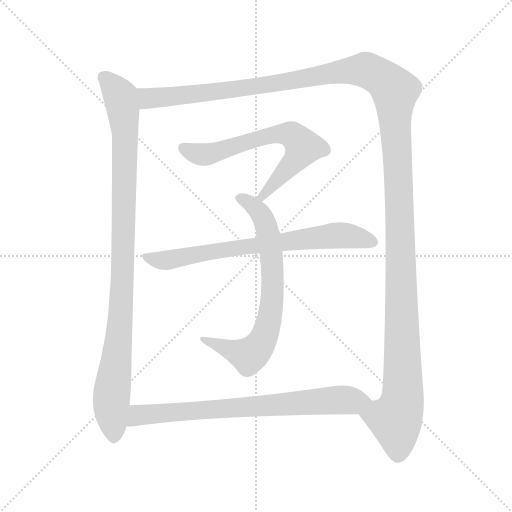
t = 0.00 s
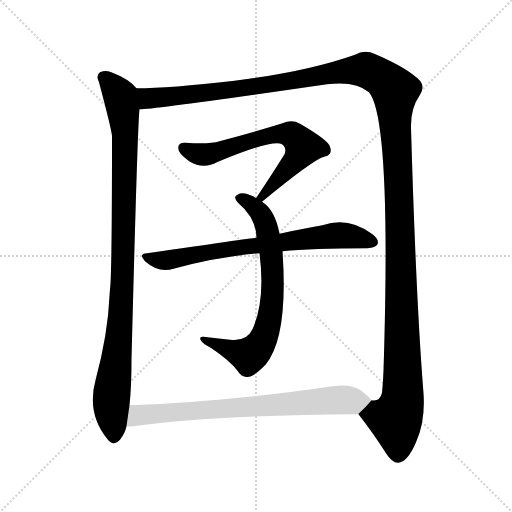
t = 4.97 s
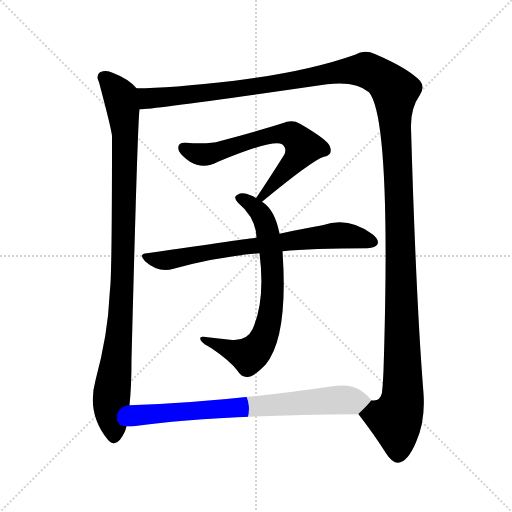
t = 5.22 s
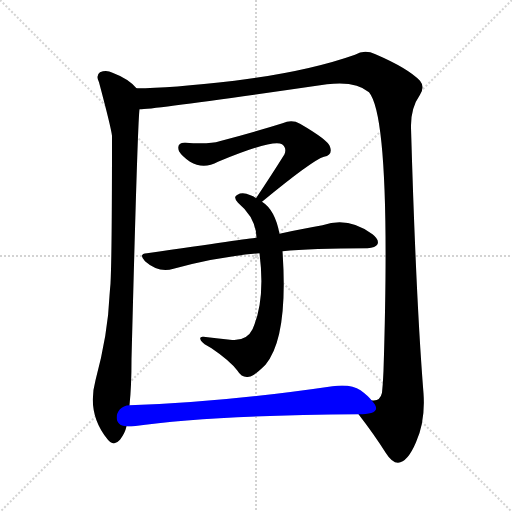
t = 5.48 s
t = 5.73 s: frame unchanged from t = 5.48 s, image omitted
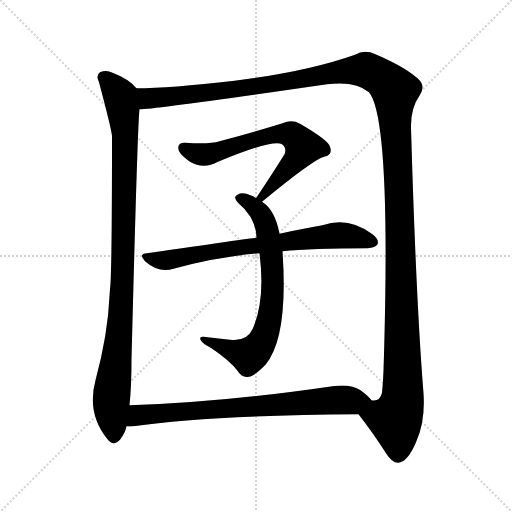
t = 6.46 s

The animated SVG that drew these frames (rendered in a browser with its animation timeline set to each time). Animation: 6 CSS @keyframes rules; one cycle of 6.46 s.

<svg version="1.1" viewBox="0 0 1024 1024" xmlns="http://www.w3.org/2000/svg">
  <g stroke="lightgray" stroke-dasharray="1,1" stroke-width="1" transform="scale(4, 4)">
    <line x1="0" y1="0" x2="256" y2="256"></line>
    <line x1="256" y1="0" x2="0" y2="256"></line>
    <line x1="128" y1="0" x2="128" y2="256"></line>
    <line x1="0" y1="128" x2="256" y2="128"></line>
  </g>
<g transform="scale(1, -1) translate(0, -900)">
   <style type="text/css">
    @keyframes keyframes0 {
      from {
       stroke: blue;
       stroke-dashoffset: 987;
       stroke-width: 128;
       }
       76% {
       animation-timing-function: step-end;
       stroke: blue;
       stroke-dashoffset: 0;
       stroke-width: 128;
       }
       to {
       stroke: black;
       stroke-width: 1024;
       }
       }
       #make-me-a-hanzi-animation-0 {
         animation: keyframes0 1.053223s both;
         animation-delay: 0.000000s;
         animation-timing-function: linear;
       }
    @keyframes keyframes1 {
      from {
       stroke: blue;
       stroke-dashoffset: 1520;
       stroke-width: 128;
       }
       83% {
       animation-timing-function: step-end;
       stroke: blue;
       stroke-dashoffset: 0;
       stroke-width: 128;
       }
       to {
       stroke: black;
       stroke-width: 1024;
       }
       }
       #make-me-a-hanzi-animation-1 {
         animation: keyframes1 1.486979s both;
         animation-delay: 1.053223s;
         animation-timing-function: linear;
       }
    @keyframes keyframes2 {
      from {
       stroke: blue;
       stroke-dashoffset: 648;
       stroke-width: 128;
       }
       68% {
       animation-timing-function: step-end;
       stroke: blue;
       stroke-dashoffset: 0;
       stroke-width: 128;
       }
       to {
       stroke: black;
       stroke-width: 1024;
       }
       }
       #make-me-a-hanzi-animation-2 {
         animation: keyframes2 0.777344s both;
         animation-delay: 2.540202s;
         animation-timing-function: linear;
       }
    @keyframes keyframes3 {
      from {
       stroke: blue;
       stroke-dashoffset: 702;
       stroke-width: 128;
       }
       70% {
       animation-timing-function: step-end;
       stroke: blue;
       stroke-dashoffset: 0;
       stroke-width: 128;
       }
       to {
       stroke: black;
       stroke-width: 1024;
       }
       }
       #make-me-a-hanzi-animation-3 {
         animation: keyframes3 0.821289s both;
         animation-delay: 3.317546s;
         animation-timing-function: linear;
       }
    @keyframes keyframes4 {
      from {
       stroke: blue;
       stroke-dashoffset: 716;
       stroke-width: 128;
       }
       70% {
       animation-timing-function: step-end;
       stroke: blue;
       stroke-dashoffset: 0;
       stroke-width: 128;
       }
       to {
       stroke: black;
       stroke-width: 1024;
       }
       }
       #make-me-a-hanzi-animation-4 {
         animation: keyframes4 0.832682s both;
         animation-delay: 4.138835s;
         animation-timing-function: linear;
       }
    @keyframes keyframes5 {
      from {
       stroke: blue;
       stroke-dashoffset: 737;
       stroke-width: 128;
       }
       71% {
       animation-timing-function: step-end;
       stroke: blue;
       stroke-dashoffset: 0;
       stroke-width: 128;
       }
       to {
       stroke: black;
       stroke-width: 1024;
       }
       }
       #make-me-a-hanzi-animation-5 {
         animation: keyframes5 0.849772s both;
         animation-delay: 4.971517s;
         animation-timing-function: linear;
       }
</style>
<path d="M 273.0 723.5 Q 257.0 742.5 225.0 754.5 Q 213.0 760.5 200.0 755.5 Q 191.0 749.5 198.0 735.5 Q 222.0 645.5 224.0 628.5 Q 224.0 390.5 221.0 332.5 Q 220.0 322.5 219.0 308.5 Q 216.0 232.5 191.0 139.5 Q 173.0 73.5 215.0 21.5 Q 227.0 5.5 240.0 20.5 Q 250.0 33.5 253.0 47.5 L 259.0 89.5 Q 263.0 126.5 263.0 181.5 Q 275.0 649.5 279.0 681.5 C 281.0 711.5 281.0 716.5 273.0 723.5 Z" fill="lightgray"></path> 
<path d="M 717.0 71.5 Q 748.0 31.5 772.0 -6.5 Q 784.0 -25.5 796.0 -25.5 Q 815.0 -24.5 832.0 15.5 Q 851.0 58.5 847.0 113.5 Q 832.0 300.5 822.0 644.5 Q 821.0 683.5 840.0 710.5 Q 850.0 726.5 840.0 738.5 Q 816.0 763.5 751.0 791.5 Q 729.0 801.5 710.0 790.5 Q 614.0 756.5 469.0 738.5 Q 339.0 723.5 273.0 723.5 C 243.0 722.5 249.0 678.5 279.0 681.5 Q 310.0 681.5 654.0 731.5 Q 712.0 738.5 738.0 715.5 Q 783.0 661.5 767.0 158.5 Q 766.0 133.5 764.0 114.5 Q 760.0 96.5 743.0 99.5 C 723.0 76.5 716.0 72.5 717.0 71.5 Z" fill="lightgray"></path> 
<path d="M 524.0 496.5 Q 626.0 580.5 648.0 586.5 Q 666.0 590.5 660.0 606.5 Q 657.0 619.5 600.0 652.5 Q 584.0 661.5 565.0 653.5 Q 514.0 637.5 439.0 617.5 Q 420.0 611.5 371.0 614.5 Q 352.0 615.5 358.0 597.5 Q 364.0 587.5 380.0 576.5 Q 407.0 560.5 436.0 576.5 Q 547.0 622.5 564.0 611.5 Q 574.0 604.5 569.0 591.5 Q 544.0 551.5 512.0 503.5 C 495.0 478.5 501.0 477.5 524.0 496.5 Z" fill="lightgray"></path> 
<path d="M 559.0 432.5 Q 550.0 480.5 524.0 496.5 L 512.0 503.5 Q 508.0 507.5 501.0 509.5 Q 485.0 516.5 475.0 510.5 Q 465.0 506.5 476.0 494.5 Q 512.0 464.5 513.0 424.5 L 519.0 393.5 Q 531.0 299.5 505.0 241.5 Q 493.0 216.5 460.0 220.5 Q 432.0 223.5 407.0 226.5 Q 397.0 227.5 402.0 218.5 Q 406.0 212.5 423.0 203.5 Q 460.0 178.5 475.0 158.5 Q 484.0 143.5 498.0 146.5 Q 508.0 147.5 531.0 170.5 Q 577.0 225.5 565.0 397.5 L 559.0 432.5 Z" fill="lightgray"></path> 
<path d="M 565.0 397.5 Q 622.0 403.5 735.0 403.5 Q 751.0 404.5 755.0 411.5 Q 759.0 420.5 745.0 431.5 Q 697.0 467.5 645.0 449.5 Q 608.0 443.5 559.0 432.5 L 513.0 424.5 Q 510.0 424.5 294.0 393.5 Q 276.0 392.5 290.0 377.5 Q 317.0 353.5 347.0 362.5 Q 434.0 386.5 519.0 393.5 L 565.0 397.5 Z" fill="lightgray"></path> 
<path d="M 253.0 47.5 Q 257.0 46.5 267.0 47.5 Q 412.0 69.5 717.0 71.5 C 747.0 71.5 764.0 77.5 743.0 99.5 Q 736.0 108.5 721.0 119.5 Q 702.0 132.5 665.0 127.5 Q 439.0 94.5 259.0 89.5 C 229.0 88.5 223.0 47.5 253.0 47.5 Z" fill="lightgray"></path> 
      <clipPath id="make-me-a-hanzi-clip-0">
      <path d="M 273.0 723.5 Q 257.0 742.5 225.0 754.5 Q 213.0 760.5 200.0 755.5 Q 191.0 749.5 198.0 735.5 Q 222.0 645.5 224.0 628.5 Q 224.0 390.5 221.0 332.5 Q 220.0 322.5 219.0 308.5 Q 216.0 232.5 191.0 139.5 Q 173.0 73.5 215.0 21.5 Q 227.0 5.5 240.0 20.5 Q 250.0 33.5 253.0 47.5 L 259.0 89.5 Q 263.0 126.5 263.0 181.5 Q 275.0 649.5 279.0 681.5 C 281.0 711.5 281.0 716.5 273.0 723.5 Z" fill="lightgray"></path>
      </clipPath>
      <path clip-path="url(#make-me-a-hanzi-clip-0)" d="M 208.0 744.5 L 240.0 707.5 L 250.0 634.5 L 246.0 329.5 L 236.0 196.5 L 223.0 111.5 L 228.0 27.5 " fill="none" id="make-me-a-hanzi-animation-0" stroke-dasharray="859 1718" stroke-linecap="round"></path>

      <clipPath id="make-me-a-hanzi-clip-1">
      <path d="M 717.0 71.5 Q 748.0 31.5 772.0 -6.5 Q 784.0 -25.5 796.0 -25.5 Q 815.0 -24.5 832.0 15.5 Q 851.0 58.5 847.0 113.5 Q 832.0 300.5 822.0 644.5 Q 821.0 683.5 840.0 710.5 Q 850.0 726.5 840.0 738.5 Q 816.0 763.5 751.0 791.5 Q 729.0 801.5 710.0 790.5 Q 614.0 756.5 469.0 738.5 Q 339.0 723.5 273.0 723.5 C 243.0 722.5 249.0 678.5 279.0 681.5 Q 310.0 681.5 654.0 731.5 Q 712.0 738.5 738.0 715.5 Q 783.0 661.5 767.0 158.5 Q 766.0 133.5 764.0 114.5 Q 760.0 96.5 743.0 99.5 C 723.0 76.5 716.0 72.5 717.0 71.5 Z" fill="lightgray"></path>
      </clipPath>
      <path clip-path="url(#make-me-a-hanzi-clip-1)" d="M 278.0 717.5 L 296.0 703.5 L 364.0 708.5 L 729.0 760.5 L 761.0 746.5 L 790.0 717.5 L 806.0 139.5 L 803.0 91.5 L 791.0 59.5 L 796.0 -8.5 " fill="none" id="make-me-a-hanzi-animation-1" stroke-dasharray="1392 2784" stroke-linecap="round"></path>

      <clipPath id="make-me-a-hanzi-clip-2">
      <path d="M 524.0 496.5 Q 626.0 580.5 648.0 586.5 Q 666.0 590.5 660.0 606.5 Q 657.0 619.5 600.0 652.5 Q 584.0 661.5 565.0 653.5 Q 514.0 637.5 439.0 617.5 Q 420.0 611.5 371.0 614.5 Q 352.0 615.5 358.0 597.5 Q 364.0 587.5 380.0 576.5 Q 407.0 560.5 436.0 576.5 Q 547.0 622.5 564.0 611.5 Q 574.0 604.5 569.0 591.5 Q 544.0 551.5 512.0 503.5 C 495.0 478.5 501.0 477.5 524.0 496.5 Z" fill="lightgray"></path>
      </clipPath>
      <path clip-path="url(#make-me-a-hanzi-clip-2)" d="M 367.0 603.5 L 413.0 591.5 L 539.0 629.5 L 585.0 629.5 L 607.0 606.5 L 604.0 600.5 L 561.0 544.5 L 533.0 518.5 L 531.0 508.5 L 522.0 506.5 " fill="none" id="make-me-a-hanzi-animation-2" stroke-dasharray="520 1040" stroke-linecap="round"></path>

      <clipPath id="make-me-a-hanzi-clip-3">
      <path d="M 559.0 432.5 Q 550.0 480.5 524.0 496.5 L 512.0 503.5 Q 508.0 507.5 501.0 509.5 Q 485.0 516.5 475.0 510.5 Q 465.0 506.5 476.0 494.5 Q 512.0 464.5 513.0 424.5 L 519.0 393.5 Q 531.0 299.5 505.0 241.5 Q 493.0 216.5 460.0 220.5 Q 432.0 223.5 407.0 226.5 Q 397.0 227.5 402.0 218.5 Q 406.0 212.5 423.0 203.5 Q 460.0 178.5 475.0 158.5 Q 484.0 143.5 498.0 146.5 Q 508.0 147.5 531.0 170.5 Q 577.0 225.5 565.0 397.5 L 559.0 432.5 Z" fill="lightgray"></path>
      </clipPath>
      <path clip-path="url(#make-me-a-hanzi-clip-3)" d="M 479.0 502.5 L 500.0 493.5 L 517.0 477.5 L 532.0 450.5 L 546.0 343.5 L 535.0 245.5 L 517.0 205.5 L 498.0 188.5 L 410.0 219.5 " fill="none" id="make-me-a-hanzi-animation-3" stroke-dasharray="574 1148" stroke-linecap="round"></path>

      <clipPath id="make-me-a-hanzi-clip-4">
      <path d="M 565.0 397.5 Q 622.0 403.5 735.0 403.5 Q 751.0 404.5 755.0 411.5 Q 759.0 420.5 745.0 431.5 Q 697.0 467.5 645.0 449.5 Q 608.0 443.5 559.0 432.5 L 513.0 424.5 Q 510.0 424.5 294.0 393.5 Q 276.0 392.5 290.0 377.5 Q 317.0 353.5 347.0 362.5 Q 434.0 386.5 519.0 393.5 L 565.0 397.5 Z" fill="lightgray"></path>
      </clipPath>
      <path clip-path="url(#make-me-a-hanzi-clip-4)" d="M 292.0 385.5 L 327.0 378.5 L 390.0 392.5 L 659.0 428.5 L 692.0 429.5 L 746.0 415.5 " fill="none" id="make-me-a-hanzi-animation-4" stroke-dasharray="588 1176" stroke-linecap="round"></path>

      <clipPath id="make-me-a-hanzi-clip-5">
      <path d="M 253.0 47.5 Q 257.0 46.5 267.0 47.5 Q 412.0 69.5 717.0 71.5 C 747.0 71.5 764.0 77.5 743.0 99.5 Q 736.0 108.5 721.0 119.5 Q 702.0 132.5 665.0 127.5 Q 439.0 94.5 259.0 89.5 C 229.0 88.5 223.0 47.5 253.0 47.5 Z" fill="lightgray"></path>
      </clipPath>
      <path clip-path="url(#make-me-a-hanzi-clip-5)" d="M 260.0 53.5 L 281.0 70.5 L 660.0 99.5 L 734.0 99.5 " fill="none" id="make-me-a-hanzi-animation-5" stroke-dasharray="609 1218" stroke-linecap="round"></path>

</g>
</svg>
